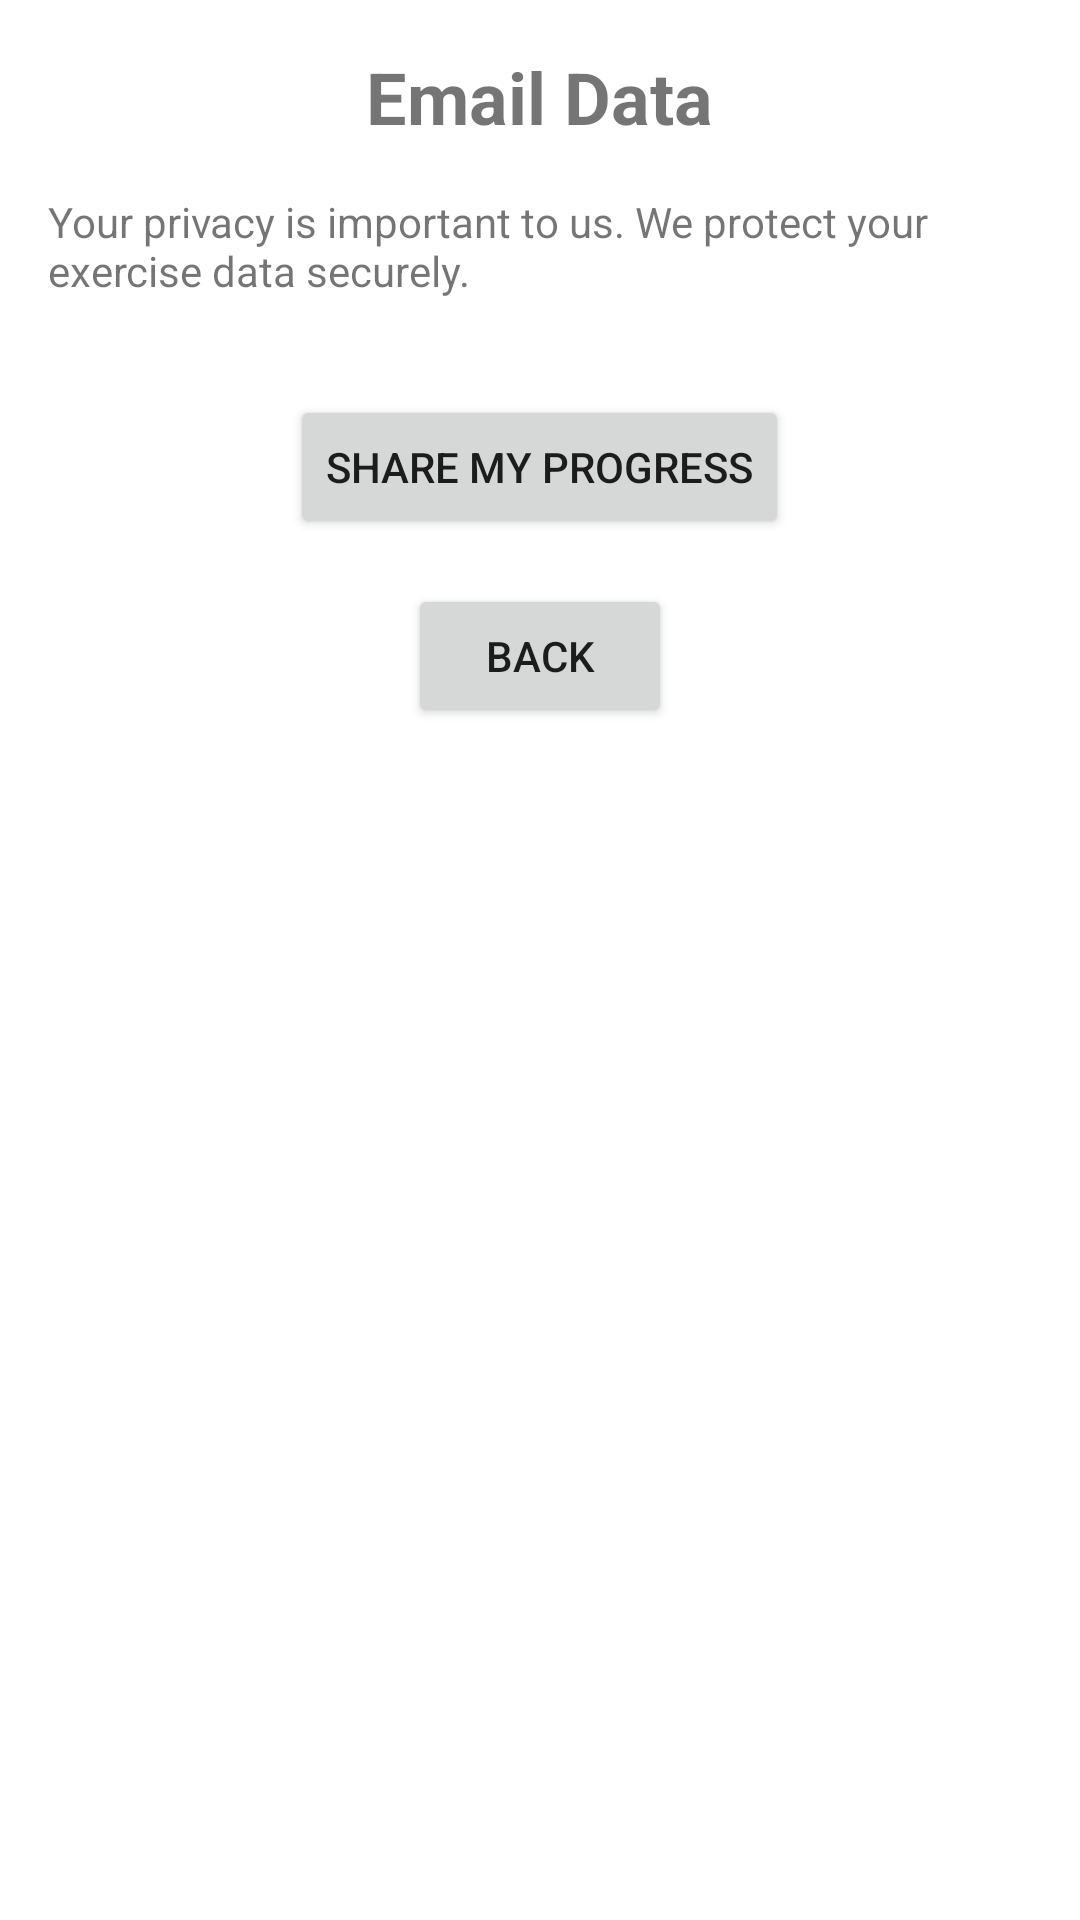

Android layout source for this screen:
<!-- AndroidManifest.xml: application theme Theme.BTHomePage -->
<!-- res/layout/activity_email_doctor.xml -->
<RelativeLayout xmlns:android="http://schemas.android.com/apk/res/android"
    android:layout_width="match_parent"
    android:layout_height="match_parent">

    <TextView
        android:id="@+id/titleTextView"
        android:layout_width="wrap_content"
        android:layout_height="wrap_content"
        android:text="Email Data"
        android:layout_centerHorizontal="true"
        android:layout_marginTop="16dp"
        android:textSize="24sp"
        android:textStyle="bold"/>

    <TextView
        android:id="@+id/privacy_text"
        android:layout_width="match_parent"
        android:layout_height="wrap_content"
        android:text="Your privacy is important to us. We protect your exercise data securely."
        android:layout_below="@id/titleTextView"
        android:padding="16dp"/>

    <Button
        android:id="@+id/send_to_doctor_button"
        android:layout_width="wrap_content"
        android:layout_height="wrap_content"
        android:text="Share my progress"
        android:layout_below="@id/privacy_text"
        android:layout_centerHorizontal="true"
        android:layout_marginTop="16dp"/>

    <Button
        android:id="@+id/button15"
        android:layout_width="wrap_content"
        android:layout_height="wrap_content"
        android:layout_centerHorizontal="true"
        android:layout_marginTop="15dp"
        android:layout_below="@+id/send_to_doctor_button"
        android:onClick="sendBack1"
        android:text="Back" />

</RelativeLayout>
<!-- resources referenced by this layout -->
<resources>
  <style name="Theme.BTHomePage" parent="Theme.MaterialComponents.DayNight.DarkActionBar">
          
          <item name="colorPrimary">#0099FF</item>
          <item name="colorPrimaryVariant">#0099FF</item>
          <item name="colorOnPrimary">@color/black</item>
          
          <item name="colorSecondary">#0099FF</item>
          <item name="colorSecondaryVariant">#0099FF</item>
          <item name="colorOnSecondary">@color/black</item>
          
          <item name="android:statusBarColor" tools:targetApi="l">?attr/colorPrimaryVariant</item>
          
      </style>
  <!-- not gathered from this repository: default colours our renderer supplied (Android Studio template values) -->
  <color name="black">#FF000000</color>
</resources>
